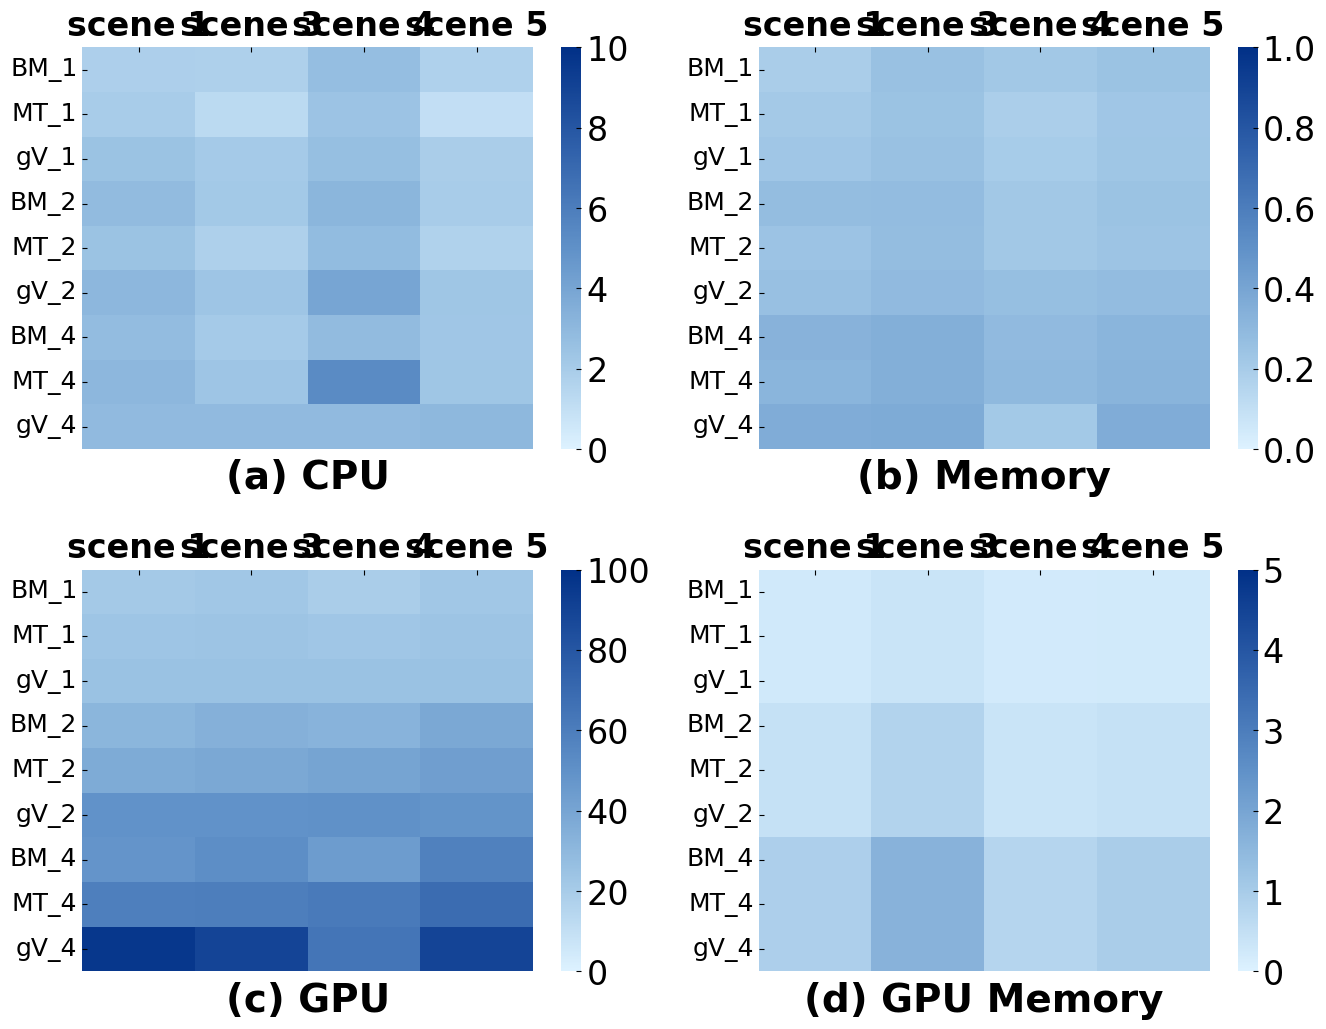

Python code for this plot: (Note: this script raises an exception after producing the figure.)
import matplotlib.pyplot as plt
import numpy as np
import copy
import csv
from matplotlib.font_manager import FontProperties
import pandas as pd
import seaborn as sns
import matplotlib.ticker as mticker
from matplotlib.ticker import FuncFormatter
import matplotlib.colors as cs

def plot_heatmap(_data, _colors, _xtick_labels, _ytick_labels, _label, _cb_range, 
               _legend_pos):
    types = len(_data)
    # Set ticks
    font_prop1 = FontProperties(family='Times New Roman', weight='normal', size=20)
    font_prop2 = FontProperties(family='Times New Roman', weight='normal', size=20)
    font_prop3 = FontProperties(family='Times New Roman', weight='bold', size=28)
    # plt.ticklabel_format(style='sci', axis='y', scilimits=(0,0), useMathText=True)
    plt.rc('font', family='Times New Roman')
    plt.rcParams["font.weight"] = "normal"
    plt.rcParams["font.size"] = "24"

    # Set x, y labels
    plt.xticks([0, 1, 2, 3], _xtick_labels, family='Times New Roman', weight='bold', size=24)
    plt.yticks([0, 1, 2, 3, 4, 5, 6, 7, 8], _ytick_labels, family='Times New Roman', weight='normal', size=18)
    # plt.xlabel(_label, {'family': 'Times New Roman', 'weight': 'bold', 'size': 26})

    cb = ["#ddf2ff", "#9ac2e3", "#6091c8", "#2f60aa", "#013087"]
    cb = cs.LinearSegmentedColormap.from_list("", cb)
    # plot
    # R1 = np.log2(R1)
    sns_plot1 = sns.heatmap(_data, xticklabels=_xtick_labels, yticklabels=_ytick_labels, vmax=_cb_range[1], vmin=_cb_range[0],
                             cmap=cb, square=False, annot=False, fmt='.2f', lw=0)
    
    for xitem in sns_plot1.get_xticklabels():
        xitem.set_rotation(0)
    for yitem in sns_plot1.get_yticklabels():
        yitem.set_rotation(0)
    plt.xlabel(_label, fontproperties=font_prop3, labelpad=7)
    # plt.ylabel('thread ID', fontproperties=sub_font)

def plot_utilization(_data, _colors, _xtick_labels,
                    _ytick_labels, _filename, _legend_pos):
    plt.subplot(221)
    plot_heatmap(_data[0], _colors, _xtick_labels, _ytick_labels, "(a) CPU", [0, 10],
              _legend_pos)
    plt.subplot(222)
    plot_heatmap(_data[1], _colors, _xtick_labels, _ytick_labels, "(b) Memory", [0, 1],
              _legend_pos)
    plt.subplot(223)
    plot_heatmap(_data[2], _colors, _xtick_labels, _ytick_labels, "(c) GPU", [0, 100],
              _legend_pos)
    plt.subplot(224)
    plot_heatmap(_data[3], _colors, _xtick_labels, _ytick_labels, "(d) GPU Memory", [0, 5],
              _legend_pos)
    
    plt.subplots_adjust(left=None, bottom=None, right=None, top=None, \
        wspace=None, hspace=0.3)
    plt.savefig(_filename, bbox_inches='tight')
    plt.show()
    print("Save 2ND.pdf")
    plt.clf()

if __name__ == "__main__":
    plt.rc('font', family='Times New Roman', weight='normal', size=15)
    plt.rcParams['font.sans-serif'] = ['SimHei']
    plt.rcParams['axes.unicode_minus'] = False
    plt.rcParams['figure.figsize'] = (16.0, 12.0)
    plt.rcParams['figure.dpi'] = 100
    plt.rcParams['savefig.dpi'] = 100
    plt.rcParams['xtick.direction'] = 'in'  # 将x周的刻度线方向设置向内
    plt.rcParams['ytick.direction'] = 'in'  # 将y轴的刻度方向设置向内
    plt.rcParams['xtick.bottom'] = plt.rcParams['xtick.labelbottom'] = False
    plt.rcParams['xtick.top'] = plt.rcParams['xtick.labeltop'] = True
    # draw recv side figure
    x_coordinates = np.array(range(1, 12, 1))
    x_ticks = ["4", "8", "16", "32", "64", "128", "256", "512", "1024", "2048", "4096"]
    # [orange gold purple green blue]
    colors = ["#F59D56", "#93CDDD", "#7F659F", "#C4D6A0", "#FFD066"]
    markers = ['^', 'D', 'o', 'v', 's']
    # labels_2 = ["gVulkan-BM", "gVulkan-MT", "gVulkan", "gVulkan-BM", "gVulkan-MT", "gVulkan", "gVulkan-BM", "gVulkan-MT", "gVulkan"]
    labels_2 = ["BM_1", "MT_1", "gV_1", "BM_2", "MT_2", "gV_2", "BM_4", "MT_4", "gV_4"]
    labels_1 = ["scene 1", 'scene 3', 'scene 4', 'scene 5']

    # _data = [
    #   CPU[
    #       [bm1, bm2, bm4]
    #       [mt1, mt2, mt4]
    #       [gv1, gv2, gv4]
    #   ],
    #   GPU[
    #   
    #   ]
    # ]

    _data = [
        [
            np.array([1.805, 1.77, 2.71, 1.745]),
            np.array([1.98, 1.26, 2.425, 1.025]),
            np.array([2.48, 2.095, 2.66, 1.93]),
            [2.855, 2.155, 3.155, 1.985],
            [2.495, 1.79, 2.815, 1.685],
            [3.08, 2.355, 4.005, 2.33],
            [2.775, 2.1, 2.87, 2.295],
            [3.06, 2.365, 5.295, 2.31],
            [2.91, 2.915, 2.9066, 3.025]
        ],
        [
            np.array([1.0915, 1.157, 1.1205, 1.1495])-0.9,
            np.array([1.113, 1.15, 1.0905, 1.13])-0.9, 
            np.array([1.127, 1.155, 1.1, 1.1305])-0.9, 
            np.array([1.1755, 1.1805, 1.12, 1.15])-0.9,
            np.array([1.143, 1.1755, 1.12, 1.1415])-0.9,
            np.array([1.16, 1.19, 1.167, 1.18])-0.9, 
            np.array([1.2295, 1.25, 1.19, 1.22])-0.9, 
            np.array([1.22, 1.25, 1.1985, 1.2205])-0.9, 
            np.array([1.2595, 1.27, 1.1173, 1.26])-0.9
            
        ],
        [
            [21.3375, 22.625, 19.475, 22.6], 
            [23.5875, 24.05, 22.925, 24.1], 
            [25, 25, 25, 25], 
            [31.25, 34.275, 32.4625, 38.2875], 
            [36.9625, 38.425, 40.5875, 43.15],
            [49.3875, 49.4875, 49.9375, 48.4625],
            [48.1625, 51.25, 44.2, 58.125], 
            [59.0375, 59.4875, 62.0125, 68.9125], 
            [96.275, 89.4375, 64.39286, 89.3875]
        ],
        [
            np.array([0.009644, 0.015442, 0.008057, 0.008667])*25,
            np.array([0.009644, 0.015442, 0.008057, 0.008667])*25,
            np.array([0.009644, 0.015442, 0.008057, 0.008667])*25,
            np.array([0.018494, 0.032227, 0.01532, 0.018616])*25,
            np.array([0.018494, 0.032227, 0.01532, 0.018616])*25,
            np.array([0.018494, 0.032227, 0.01532, 0.018616])*25,
            np.array([0.036194, 0.065796, 0.029846, 0.038513])*25,
            np.array([0.036194, 0.065796, 0.029846, 0.038513])*25,
            np.array([0.036194, 0.065796, 0.029846, 0.038513])*25
        ],
    ]
    
    plot_utilization(_data, colors, labels_1, labels_2, "./img/Utilization.pdf",
                    'best')

    